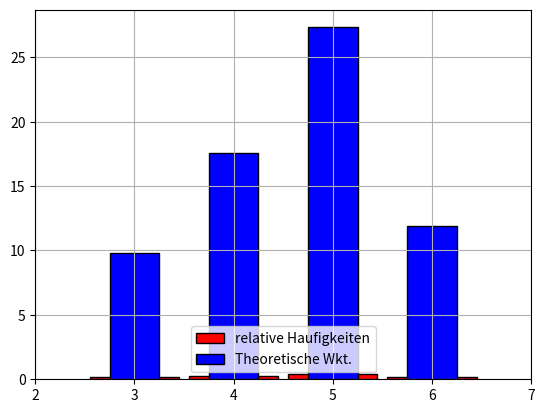

Write the Python code that produced this figure.
#Eine Urne enth¨alt 1 Kugel mit der Ziffer 1, 2 Kugeln mit der Ziffer 2, 3 Kugeln mit der Ziffer 3. Aus der
#Urne werden 2 Kugeln ohne Zur¨ucklegen gezogen. S sei die Summe der beiden Kugeln.
#▶Man generiereN (z.B. 500,1000,...) zuf¨alligeWerte f¨ur S und zeichne das Histogramm der relativen H¨aufigkeiten.
#Auf demselben Bild zeichne man auch die Balken f¨ur die theoretischen Wahrscheinlichkeiten.
#▶ Man sch¨atze zus¨atzlich den Erwartungswert E(S) und berechne den theoretischen Erwartungswert von S.

import random
from itertools import combinations

import numpy
import numpy as np
from matplotlib.pyplot import bar, show, grid, legend, xticks
urne=[1,2,2,3,3,3]
N=1000
sume=[]
for _ in range(N):
    kugelnSample=random.sample(urne,k=2)
    sume.append(sum(kugelnSample))

#E(x)-Simulationen
e_x=np.mean(sume)

z,count=np.unique(sume,return_counts=True)
print("Summen: ", z)
print("Anzahl der erscheinung: ", count)

total_kombinationen=len(list(combinations(urne,2)))
theoretische_wkt=count/total_kombinationen


bar(z,count/N,width=0.9, color="red", edgecolor="black", label="relative Haufigkeiten")
bar(z,theoretische_wkt,width=0.5, color="blue", edgecolor="black", label="Theoretische Wkt.")
legend(loc="lower center")
xticks(range(2, 8))
grid()
show()

# Erwartungswert E(S) theoretisch
e_s_theoretisch = sum(z * theoretische_wkt)

# Ergebnisse ausgeben
print(f"Erwartungswert E(S) aus Simulationen: {e_x}")
print(f"Theoretischer Erwartungswert E(S): {e_s_theoretisch:.2f}")